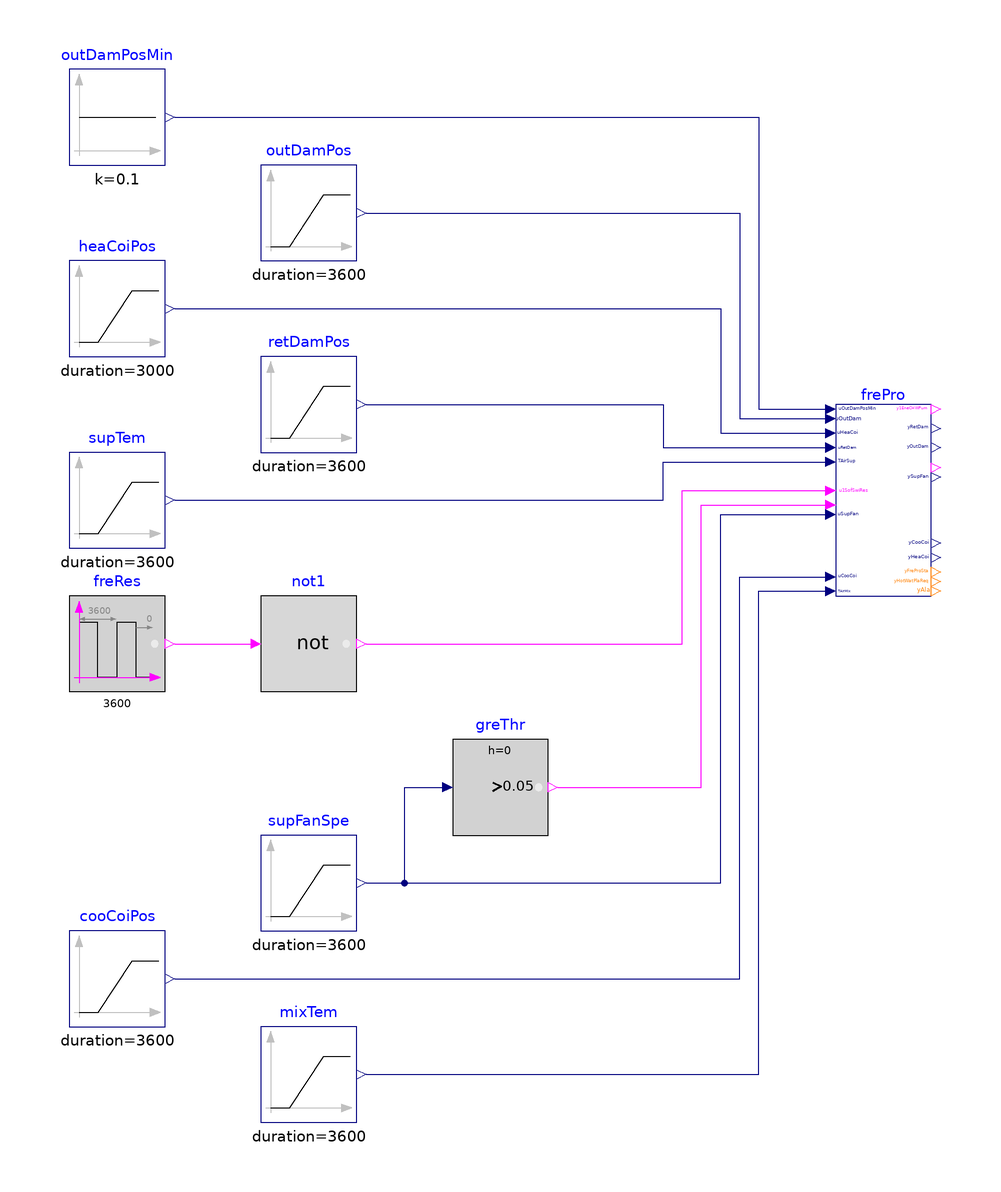

The component connection diagram of the Modelica model below, drawn from its own Placement and Line annotations.

model FreezeProtection
  "Validate model for implementing freeze protection"

  BuildingsLite.Controls.OBC.ASHRAE.G36.AHUs.SingleZone.VAV.SetPoints.FreezeProtection
    frePro(final buiPreCon=BuildingsLite.Controls.OBC.ASHRAE.G36.Types.PressureControl.ReliefDamper,
      freSta=BuildingsLite.Controls.OBC.ASHRAE.G36.Types.FreezeStat.No_freeze_stat)
    "Freeze protection control"
    annotation (Placement(transformation(extent={{80,0},{100,40}})));

  BuildingsLite.Controls.OBC.CDL.Reals.Sources.Ramp outDamPos(
    final height=0.5,
    final offset=0.1,
    final duration=3600) "Outdoor air damper position"
    annotation (Placement(transformation(extent={{-40,70},{-20,90}})));
  BuildingsLite.Controls.OBC.CDL.Reals.Sources.Constant outDamPosMin(
    final k=0.1)
    "Outdoor air damper minimum position"
    annotation (Placement(transformation(extent={{-80,90},{-60,110}})));
  BuildingsLite.Controls.OBC.CDL.Reals.Sources.Ramp heaCoiPos(
    final height=0.49,
    final offset=0.5,
    final duration=3000) "Heating coil position"
    annotation (Placement(transformation(extent={{-80,50},{-60,70}})));
  BuildingsLite.Controls.OBC.CDL.Reals.Sources.Ramp retDamPos(
    final height=0.2,
    final offset=0.7,
    final duration=3600) "Return air damper position"
    annotation (Placement(transformation(extent={{-40,30},{-20,50}})));
  BuildingsLite.Controls.OBC.CDL.Logical.Sources.Pulse freRes(
    final width=0.95,
    final period=3600)
    "Freeze protection reset"
    annotation (Placement(transformation(extent={{-80,-20},{-60,0}})));
  BuildingsLite.Controls.OBC.CDL.Logical.Not not1
    "Logical not"
    annotation (Placement(transformation(extent={{-40,-20},{-20,0}})));
  BuildingsLite.Controls.OBC.CDL.Reals.Sources.Ramp supFanSpe(
    final height=0.2,
    final offset=0.5,
    final duration=3600) "Supply fan speed"
    annotation (Placement(transformation(extent={{-40,-70},{-20,-50}})));
  BuildingsLite.Controls.OBC.CDL.Reals.Sources.Ramp cooCoiPos(
    final height=0.2,
    final offset=0.5,
    final duration=3600) "Cooling coil position"
    annotation (Placement(transformation(extent={{-80,-90},{-60,-70}})));
  BuildingsLite.Controls.OBC.CDL.Reals.Sources.Ramp supTem(
    final height=-4,
    final offset=273.15 + 6,
    final duration=3600) "Supply air temperature"
    annotation (Placement(transformation(extent={{-80,10},{-60,30}})));
  BuildingsLite.Controls.OBC.CDL.Reals.Sources.Ramp mixTem(
    final height=-5,
    final offset=273.15 + 8,
    final duration=3600) "Mixed air temperature"
    annotation (Placement(transformation(extent={{-40,-110},{-20,-90}})));
  BuildingsLite.Controls.OBC.CDL.Reals.GreaterThreshold greThr(
    final t=0.05)
    "Supply fan command on"
    annotation (Placement(transformation(extent={{0,-50},{20,-30}})));

equation
  connect(freRes.y, not1.u)
    annotation (Line(points={{-58,-10},{-42,-10}}, color={255,0,255}));
  connect(outDamPosMin.y,frePro. uOutDamPosMin) annotation (Line(points={{-58,100},
          {64,100},{64,39},{78,39}},    color={0,0,127}));
  connect(outDamPos.y, frePro.uOutDam) annotation (Line(points={{-18,80},{60,80},
          {60,37},{78,37}}, color={0,0,127}));
  connect(heaCoiPos.y,frePro. uHeaCoi) annotation (Line(points={{-58,60},{56,60},
          {56,34},{78,34}},    color={0,0,127}));
  connect(retDamPos.y, frePro.uRetDam) annotation (Line(points={{-18,40},{44,40},
          {44,31},{78,31}}, color={0,0,127}));
  connect(supTem.y, frePro.TAirSup) annotation (Line(points={{-58,20},{44,20},{44,
          28},{78,28}}, color={0,0,127}));
  connect(not1.y, frePro.u1SofSwiRes) annotation (Line(points={{-18,-10},{48,-10},
          {48,22},{78,22}}, color={255,0,255}));
  connect(supFanSpe.y, frePro.uSupFan) annotation (Line(points={{-18,-60},{56,-60},
          {56,17},{78,17}}, color={0,0,127}));
  connect(cooCoiPos.y,frePro. uCooCoi) annotation (Line(points={{-58,-80},{60,-80},
          {60,4},{78,4}},      color={0,0,127}));
  connect(mixTem.y, frePro.TAirMix) annotation (Line(points={{-18,-100},{64,-100},
          {64,1},{78,1}}, color={0,0,127}));
  connect(supFanSpe.y, greThr.u) annotation (Line(points={{-18,-60},{-10,-60},{-10,
          -40},{-2,-40}}, color={0,0,127}));
  connect(greThr.y, frePro.u1SupFan) annotation (Line(points={{22,-40},{52,-40},
          {52,19},{78,19}}, color={255,0,255}));
annotation (
  experiment(StopTime=3600, Tolerance=1e-6),
  __Dymola_Commands(file="modelica://Buildings/Resources/Scripts/Dymola/Controls/OBC/ASHRAE/G36/AHUs/SingleZone/VAV/SetPoints/Validation/FreezeProtection.mos"
        "Simulate and plot"),
    Documentation(info="<html>
<p>
This example validates
<a href=\"modelica://BuildingsLite.Controls.OBC.ASHRAE.G36.AHUs.SingleZone.VAV.SetPoints.FreezeProtection\">
BuildingsLite.Controls.OBC.ASHRAE.G36.AHUs.SingleZone.VAV.SetPoints.FreezeProtection</a>
for air handling unit serving single zone.
</p>
</html>", revisions="<html>
<ul>
<li>
February 6, by Jianjun Hu:<br/>
First implementation.
</li>
</ul>
</html>"),
    Icon(coordinateSystem(extent={{-100,-100},{100,100}}),
         graphics={
        Ellipse(lineColor = {75,138,73},
                fillColor={255,255,255},
                fillPattern = FillPattern.Solid,
                extent = {{-100,-100},{100,100}}),
        Polygon(lineColor = {0,0,255},
                fillColor = {75,138,73},
                pattern = LinePattern.None,
                fillPattern = FillPattern.Solid,
                points = {{-36,60},{64,0},{-36,-60},{-36,60}})}),
    Diagram(coordinateSystem(extent={{-120,-120},{120,120}})));
end FreezeProtection;